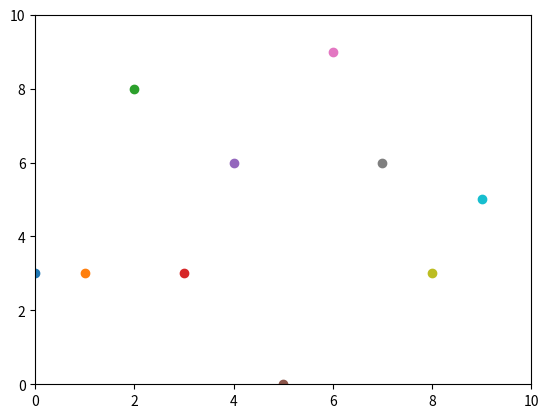

This chart was generated by the following Python code:
import matplotlib.pyplot as plt
import numpy as np
from random import randint


# x and x1 , y and y1
plt.axis([0,10,0,10])


x=list()
y=list()

for i in range(10):
    temp_y= randint(0,10)
    x.append(i);
    y.append(temp_y);
    plt.scatter(i,temp_y);
    plt.pause(0.2) #Note this correction
    
    

plt.show()